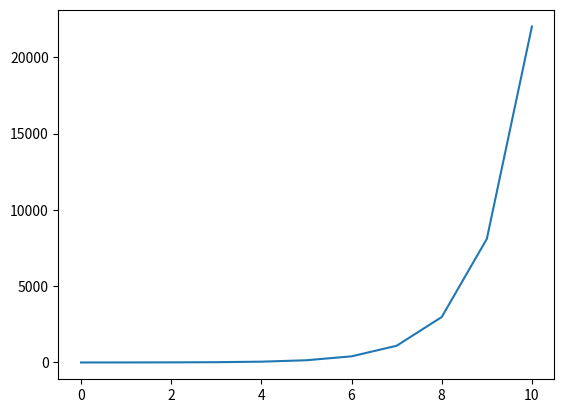

Source code (Python):
import numpy as np
import matplotlib.pyplot as mp
x=[0,1,2,3,4,5,6,7,8,9,10]
y=np.exp(x)+np.sin(x)
print(y)
mp.plot(x,y)
mp.show()
